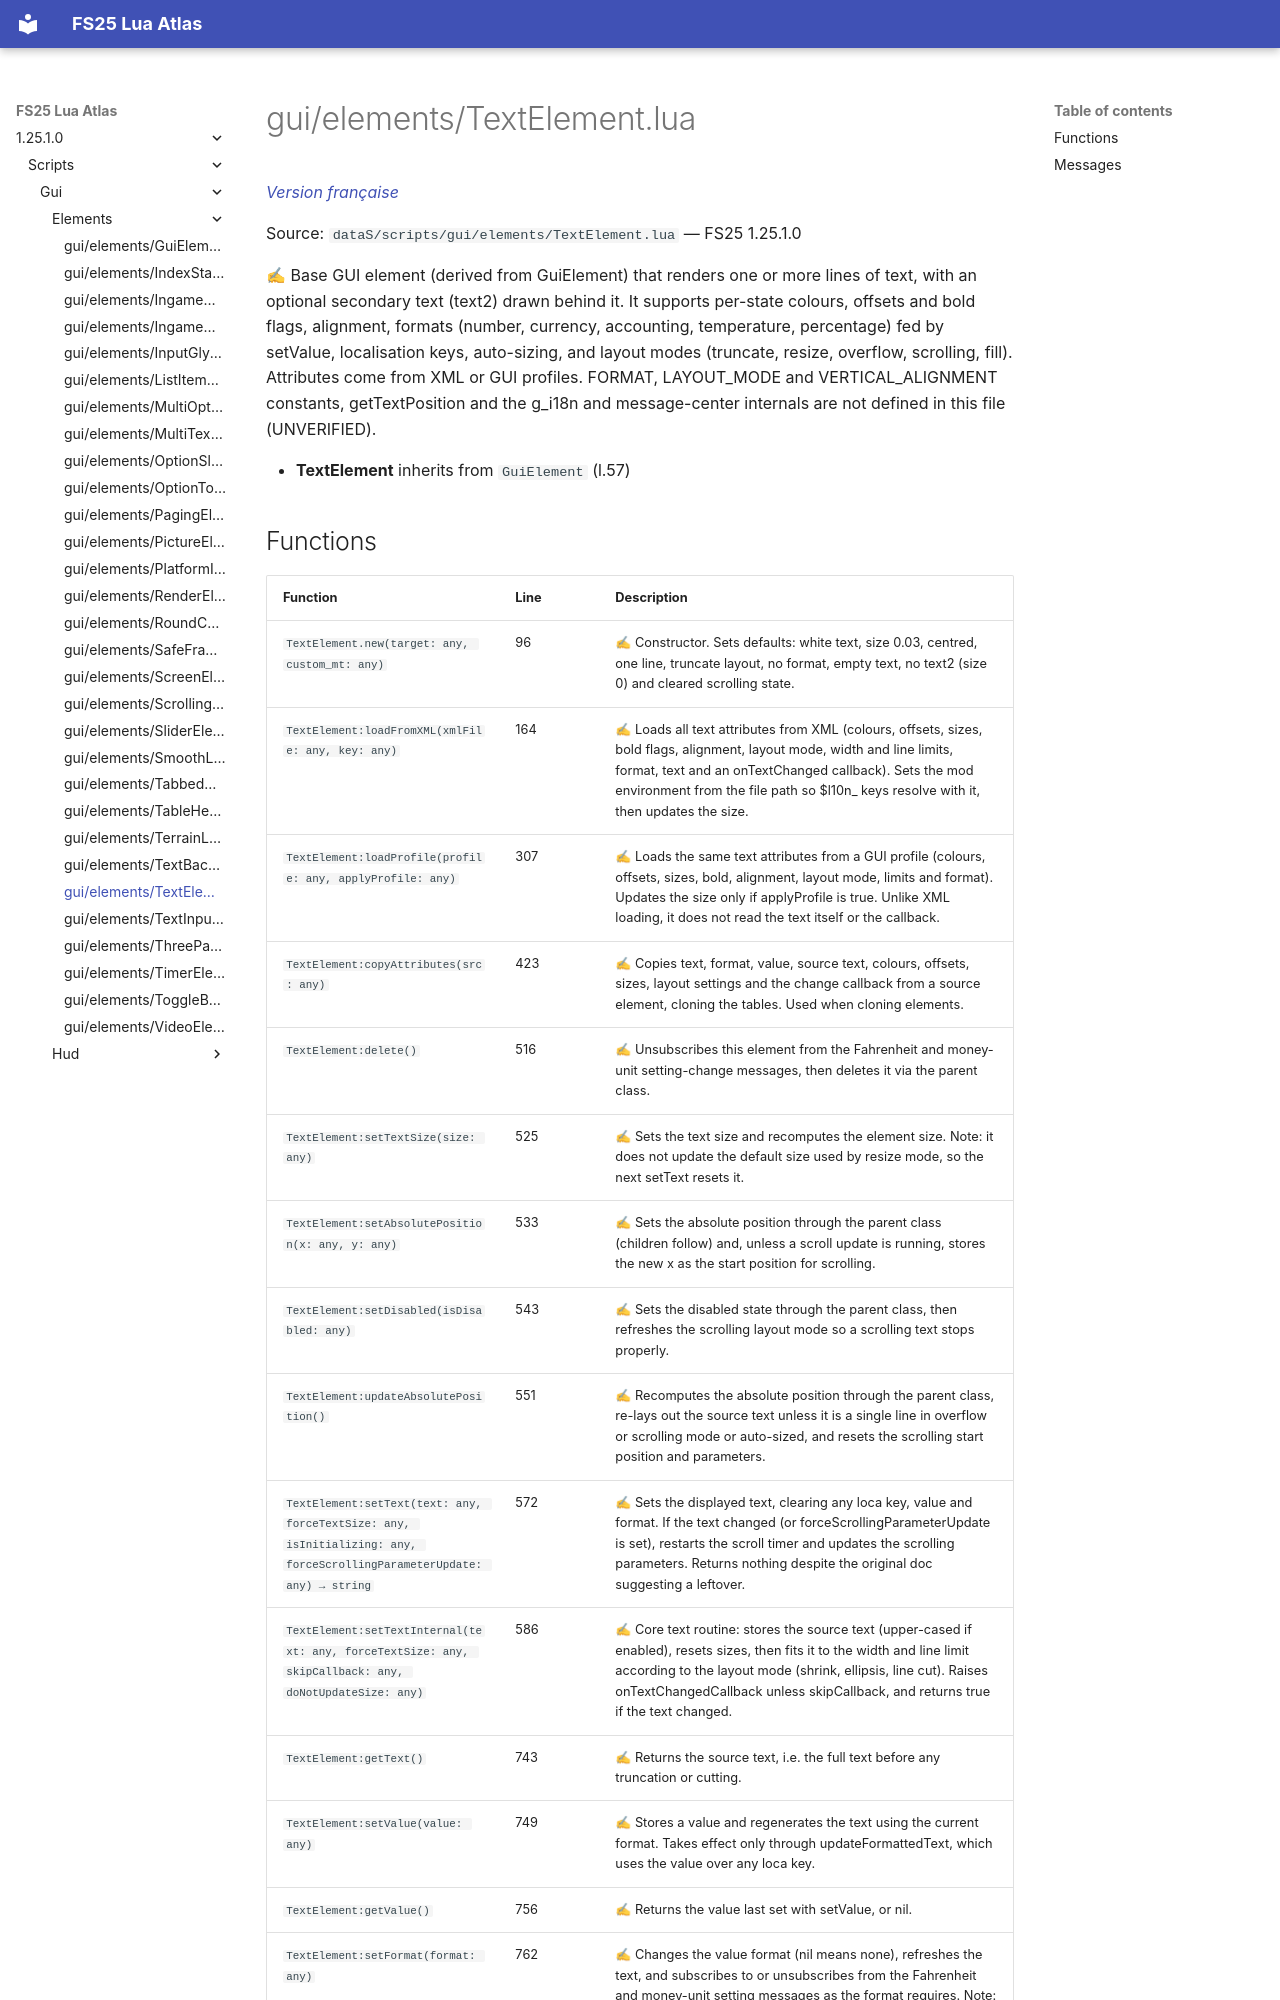

repository: Tim0219800/fs25-lua-atlas · page: 1.25.1.0/scripts/gui/elements/TextElement.html · generator: mkdocs

# gui/elements/TextElement.lua

*[Version française](../../../fr/scripts/gui/elements/TextElement.md)*

Source: `dataS/scripts/gui/elements/TextElement.lua` — FS25 1.25.1.0

✍ Base GUI element (derived from GuiElement) that renders one or more lines of text, with an optional secondary text (text2) drawn behind it. It supports per-state colours, offsets and bold flags, alignment, formats (number, currency, accounting, temperature, percentage) fed by setValue, localisation keys, auto-sizing, and layout modes (truncate, resize, overflow, scrolling, fill). Attributes come from XML or GUI profiles. FORMAT, LAYOUT_MODE and VERTICAL_ALIGNMENT constants, getTextPosition and the g_i18n and message-center internals are not defined in this file (UNVERIFIED).

- **TextElement** inherits from `GuiElement` (l.57)
